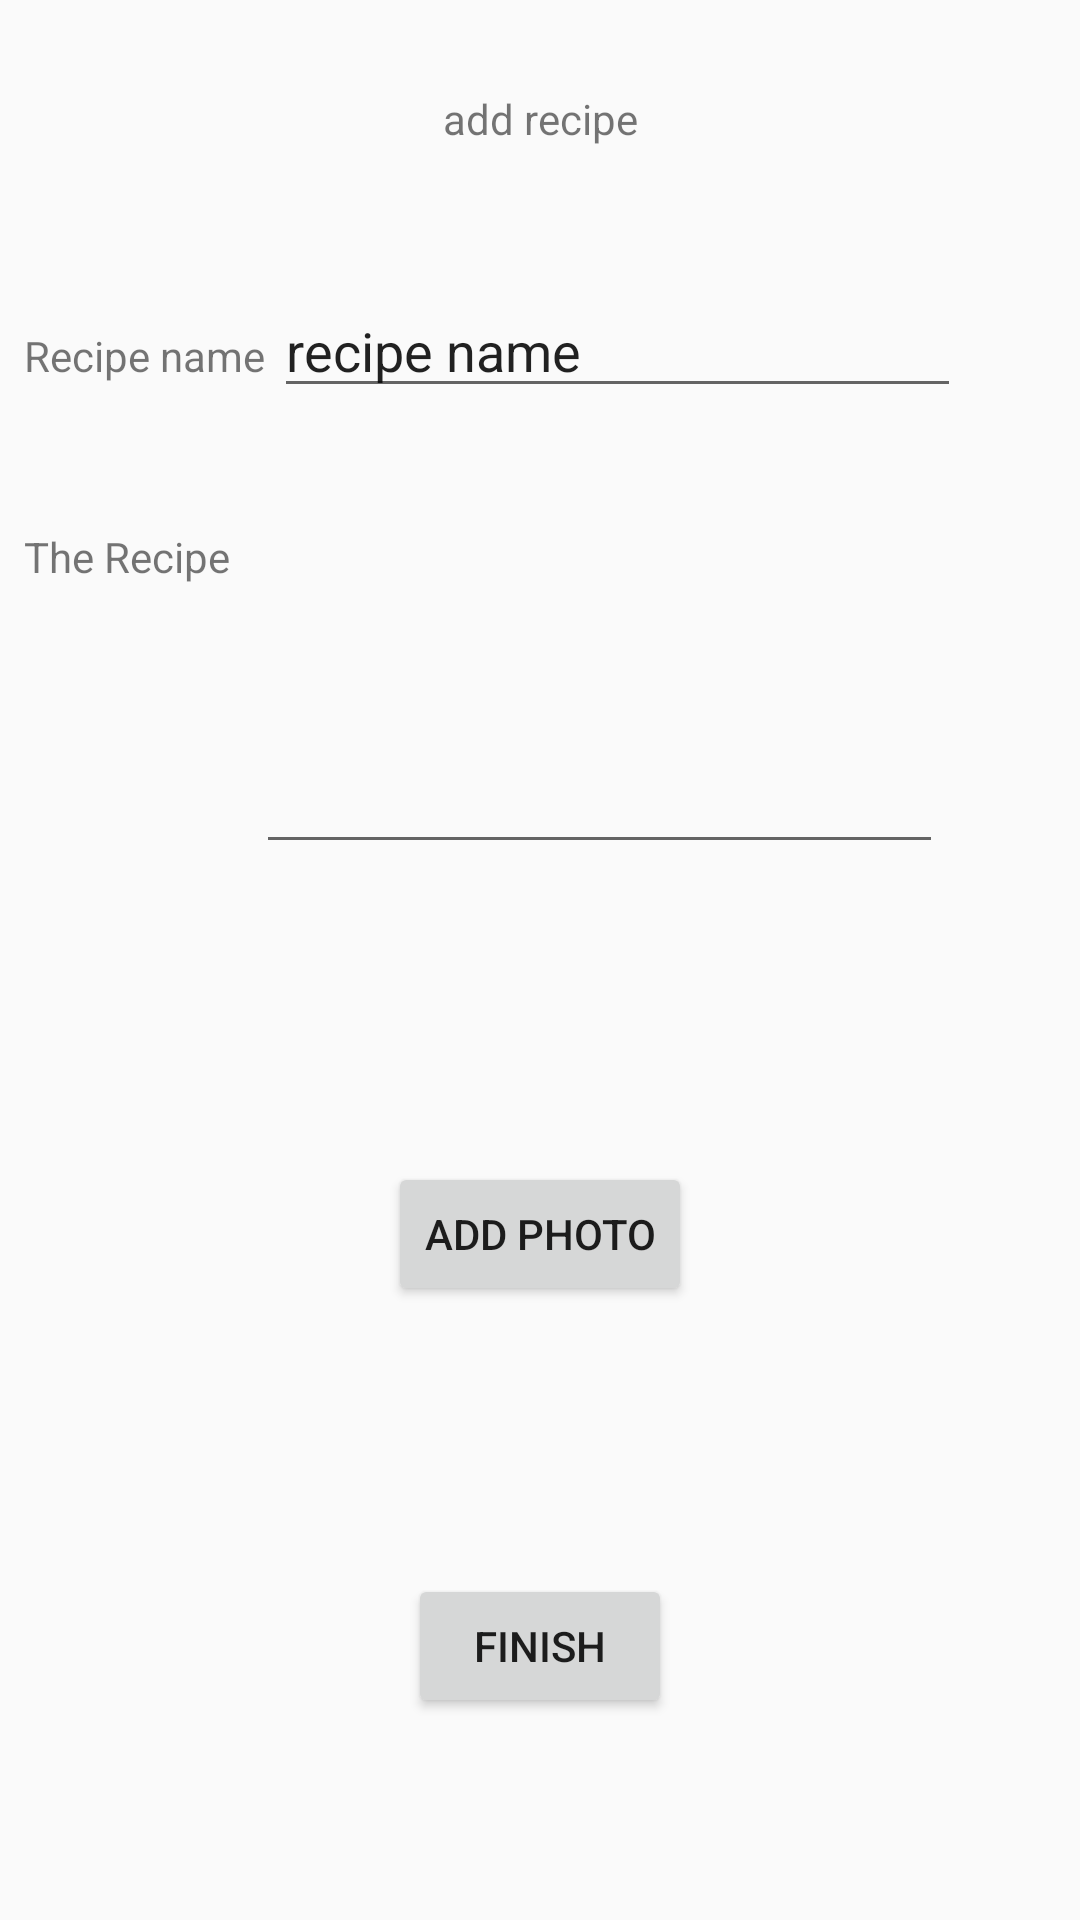

Android layout source for this screen:
<!-- AndroidManifest.xml: application theme AppTheme -->
<!-- res/layout/add_screen.xml -->
<?xml version="1.0" encoding="utf-8"?>
<android.support.constraint.ConstraintLayout
    xmlns:android="http://schemas.android.com/apk/res/android"
    xmlns:app="http://schemas.android.com/apk/res-auto"
    xmlns:tools="http://schemas.android.com/tools"
    android:layout_width="match_parent"
    android:layout_height="match_parent">

    <TextView
        android:id="@+id/textView9"
        android:layout_width="wrap_content"
        android:layout_height="wrap_content"
        android:layout_marginEnd="8dp"
        android:layout_marginStart="8dp"
        android:layout_marginTop="30dp"
        android:text="add recipe"
        app:layout_constraintEnd_toEndOf="parent"
        app:layout_constraintStart_toStartOf="parent"
        app:layout_constraintTop_toTopOf="parent" />

    <Button
        android:id="@+id/add_screen_addPhotoButton"
        android:layout_width="wrap_content"
        android:layout_height="wrap_content"
        android:layout_marginBottom="8dp"
        android:layout_marginEnd="8dp"
        android:layout_marginStart="8dp"
        android:layout_marginTop="40dp"
        android:text="add photo"
        app:layout_constraintBottom_toTopOf="@+id/add_screen_finishButton"
        app:layout_constraintEnd_toEndOf="parent"
        app:layout_constraintStart_toStartOf="parent"
        app:layout_constraintTop_toBottomOf="@+id/editText11" />

    <TextView
        android:id="@+id/textView12"
        android:layout_width="wrap_content"
        android:layout_height="wrap_content"
        android:layout_marginStart="8dp"
        android:layout_marginTop="60dp"
        android:text="Recipe name"
        app:layout_constraintStart_toStartOf="parent"
        app:layout_constraintTop_toBottomOf="@+id/textView9" />

    <TextView
        android:id="@+id/textView13"
        android:layout_width="wrap_content"
        android:layout_height="wrap_content"
        android:layout_marginStart="8dp"
        android:layout_marginTop="40dp"
        android:text="The Recipe"
        app:layout_constraintStart_toStartOf="parent"
        app:layout_constraintTop_toBottomOf="@+id/editText10" />

    <EditText
        android:id="@+id/editText10"
        android:layout_width="229dp"
        android:layout_height="wrap_content"
        android:layout_marginEnd="48dp"
        android:layout_marginStart="11dp"
        android:ems="10"
        android:inputType="textPersonName"
        android:text="recipe name"
        app:layout_constraintBaseline_toBaselineOf="@+id/textView12"
        app:layout_constraintEnd_toEndOf="parent"
        app:layout_constraintStart_toEndOf="@+id/textView12" />

    <EditText
        android:id="@+id/editText11"
        android:layout_width="229dp"
        android:layout_height="112dp"
        android:layout_marginEnd="48dp"
        android:layout_marginStart="11dp"
        android:layout_marginTop="40dp"
        android:ems="10"
        android:inputType="textMultiLine"
        app:layout_constraintBottom_toBottomOf="@+id/textView13"
        app:layout_constraintEnd_toEndOf="parent"
        app:layout_constraintStart_toEndOf="@+id/textView13"
        app:layout_constraintTop_toBottomOf="@+id/editText10"
        app:layout_constraintVertical_bias="0.0" />

    <Button
        android:id="@+id/add_screen_finishButton"
        android:layout_width="wrap_content"
        android:layout_height="wrap_content"
        android:layout_marginBottom="8dp"
        android:layout_marginEnd="8dp"
        android:layout_marginStart="8dp"
        android:layout_marginTop="22dp"
        android:text="Finish"
        app:layout_constraintBottom_toBottomOf="parent"
        app:layout_constraintEnd_toEndOf="parent"
        app:layout_constraintStart_toStartOf="parent"
        app:layout_constraintTop_toBottomOf="@+id/add_screen_addPhotoButton" />

</android.support.constraint.ConstraintLayout>
<!-- resources referenced by this layout -->
<resources>
  <style name="AppTheme" parent="Theme.AppCompat.Light.DarkActionBar">
          
          <item name="colorPrimary">@color/black</item>
          <item name="colorPrimaryDark">@color/black</item>
          <item name="colorAccent">@color/black</item>
      </style>
  <color name="black">#000000</color>
</resources>
